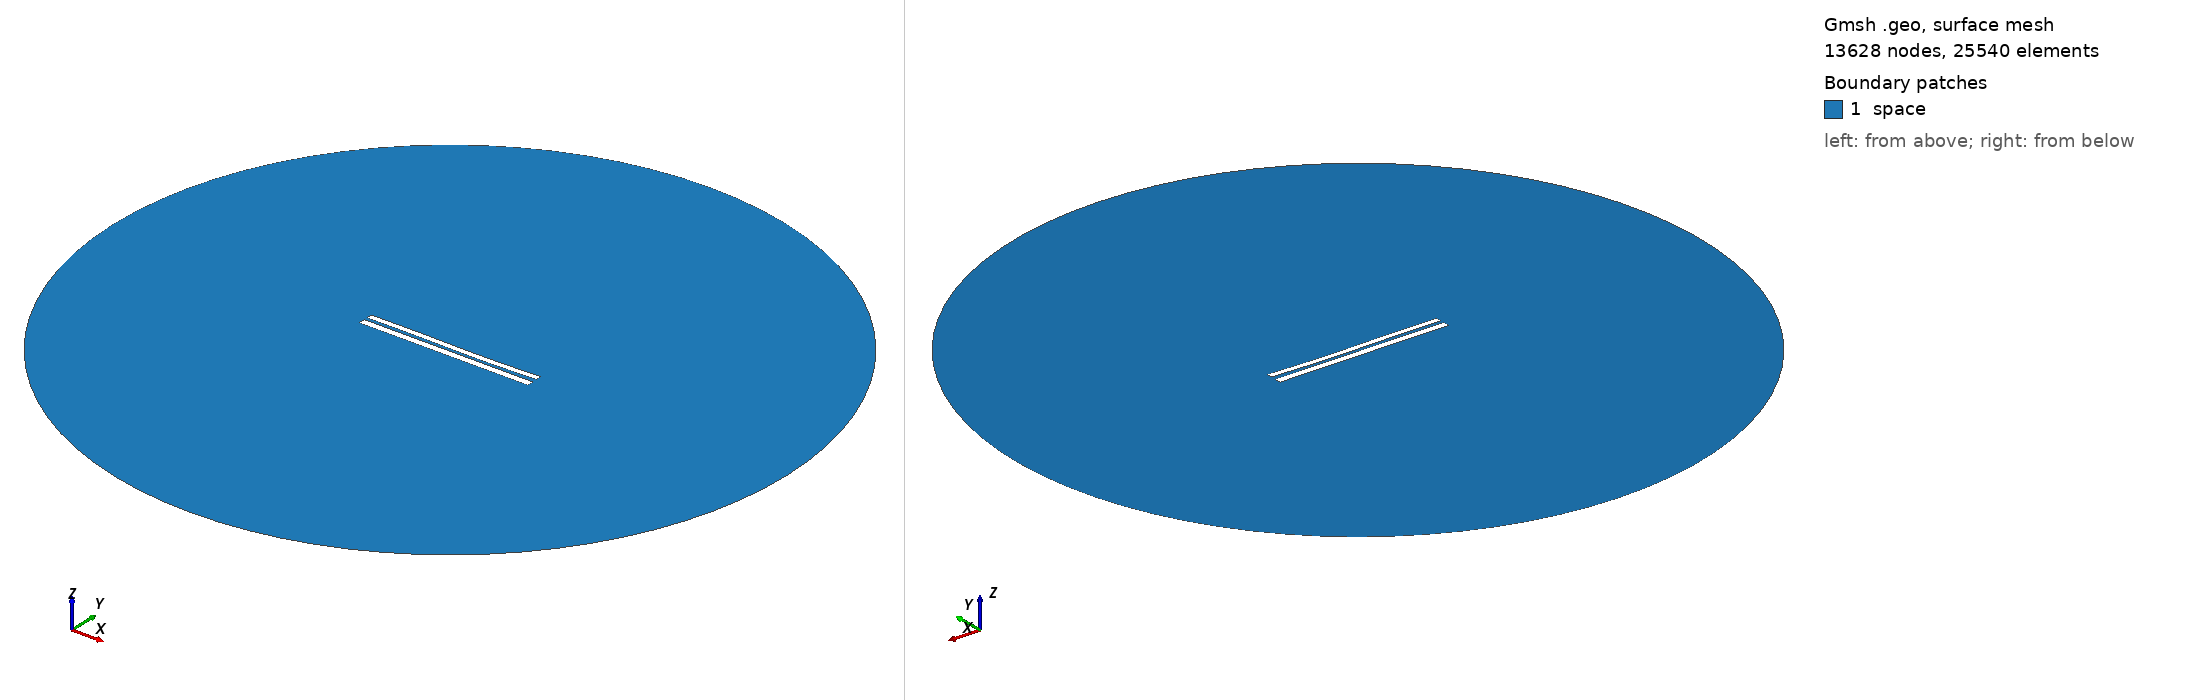

Gmsh geometry script, surface-meshed: 13628 nodes, 25540 surface elements. Boundary patches (legend numbers): 1 space. Left view from above one corner, right view from below the opposite corner. Legend entries are the model's physical surfaces. The drawing asked Gmsh for element sizes between 1% and 20% of the model's largest extent; the script's own settings can give other sizes.

=== 7273.geo (drawn) ===
//---------------------------------------
// Geometry kernel
//---------------------------------------

SetFactory("OpenCASCADE");



//---------------------------------------
// Parameters of the geometry
//---------------------------------------

// Overetch of the upper plate
overetch = 0.25;

// Distance between the plates
distance = 1.75;

// Discretization over the x axis (for the deformation)
nx = 50; 

// Length of the plate
L = 100 - overetch; 

// Number of modes
n = 4; 

// 1st mode coefficient
coeff(1) = 0.07499999999999998;
beta(1) = 0.596864 * 3.1415926535 / L;

// 2nd mode coefficient
coeff(2) = -0.15;
beta(2) = 1.49418 * 3.1415926535 / L;

// 3rd mode coefficient
coeff(3) = 0.15;
beta(3) = 2.50025 * 3.1415926535 / L;

// 4th mode coefficient
coeff(4) = 0.0;
beta(4) = 3.49999 * 3.1415926535 / L;



//---------------------------------------
// Upper plate (deformed rectangle)
//---------------------------------------

// Coordiantes of the upper plate
xmin = -50;
xmax = 50 - overetch;

// Height of the upper plate
yheight = 4 - 2 * overetch;

// Indexes of the points
UpperID[] = {};
LowerID[] = {};
LeftID[] = {};
RightID[] = {};

// Point index
p = 1;

// Horizontal edges
For i In {1:nx}
    x = xmin + (i-1)*(xmax - xmin)/(nx-1);

    y_bottom = distance / 2 + overetch;
    For j In {1:n}
        C = (Cosh(beta(j)*L) + Cos(beta(j)*L)) / (Sinh(beta(j)*L) + Sin(beta(j)*L));
        y_bottom  = y_bottom + coeff(j) * (Cosh(beta(j)*(x+50)) - Cos(beta(j)*(x+50)) - C * (Sinh(beta(j)*(x+50)) - Sin(beta(j)*(x+50))));
    EndFor

    y_top = y_bottom + yheight;

    Point(p) = {x, y_top, 0, 1.0};
    UpperID[i] = p;
    p = p + 1;

    Point(p) = {x, y_bottom, 0, 1.0};
    LowerID[i] = p;
    p = p + 1;
EndFor

// Create point lists
UpperPts[] = {}; LowerPts[] = {};
For i In {1:nx}
  UpperPts[] += {UpperID[i]};
  LowerPts[] += {LowerID[i]};
EndFor

// Build splines
Spline(1) = {UpperPts[]};
Spline(2) = {LowerPts[]};
Line(3) = {LowerPts[nx-1], UpperPts[nx-1]};
Line(4) = {LowerPts[0], UpperPts[0]};

// Build the plane surface
Curve Loop(1) = {2, 3, -1, -4};
Plane Surface(1) = {1};



//---------------------------------------
// Lower plate (rectangle)
//---------------------------------------

// Vertices
Point(1001) = {-50, -1, 0, 1.0};
Point(1002) = { 50, -1, 0, 1.0};
Point(1003) = { 50,  -5, 0, 1.0};
Point(1004) = {-50,  -5, 0, 1.0};

// Edges
Line(5) = {1001, 1002};
Line(6) = {1002, 1003};
Line(7) = {1003, 1004};
Line(8) = {1004, 1001};

// Plane surface
Line Loop(2) = {5, 6, 7, 8};
Plane Surface(2) = {2}; 



//---------------------------------------
// Outer (fictious) boundary
//---------------------------------------

// Points
Point(1005) = {0, 0, 0};       // Center
Point(1006) = {200, 0, 0};     // Start point
Point(1007) = {0, 200, 0};     // 90 degrees
Point(1008) = {-200, 0, 0};    // 180 degrees
Point(1009) = {0, -200, 0};    // 270 degrees

// Circle arcs (each needs start, center, end)
Circle(9) = {1006, 1005, 1007};
Circle(10) = {1007, 1005, 1008};
Circle(11) = {1008, 1005, 1009};
Circle(12) = {1009, 1005, 1006};

// Plane surface for the entire domain
Curve Loop(3) = {9, 10, 11, 12};
Surface(3) = {3};

// Subtract the plates from the whole domain to obtain the actual domain where we want to solve the equations
BooleanDifference{ Surface{3}; Delete; }{ Surface{1}; Surface{2}; Delete; }




//---------------------------------------
// Transfinite Lines/Curves
//---------------------------------------

// Set the number of points on the boundaries
r = 7;

// Plates
Transfinite Curve {1, 2} = 50*r Using Progression 1;
Transfinite Curve {3, 4} = 2*r Using Progression 1;
Transfinite Line {5, 7} = 50*r Using Progression 1;
Transfinite Line {6, 8} = 2*r Using Progression 1;

// Outer boundary
Transfinite Line {9, 10, 11, 12} = 20 Using Progression 1;



//---------------------------------------
// Physical groups
//---------------------------------------                

// Physical curves (boundaries)
Physical Line("force_segment", 10) = {2};
Physical Line("upper_plate", 11) = {1, 3, 4};
Physical Line("lower_plate", 12) = {5, 6, 7, 8};
Physical Line("boundary", 20) = {9, 10, 11, 12};

// Physical Surfaces
Physical Surface("space", 30) = {3};



//---------------------------------------
// 6. Generate the Mesh
//---------------------------------------

// 2D mesh generation
Mesh 2;
